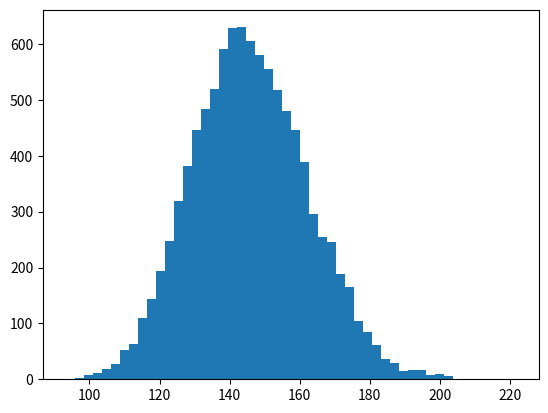

This chart was generated by the following Python code: (Note: this script raises an exception after producing the figure.)
'''
Bootstrap replicates of other statistics

We saw in a previous exercise that the mean is Normally distributed. This does not necessarily hold for
other statistics, but no worry: as hackers, we can always take bootstrap replicates! In this exercise,
you'll generate bootstrap replicates for the variance of the annual rainfall at the Sheffield Weather
Station and plot the histogram of the replicates.

Here, you will make use of the draw_bs_reps() function you defined a few exercises ago. It is provided
below for your reference:

def draw_bs_reps(data, func, size=1):
    return np.array([bootstrap_replicate_1d(data, func) for _ in range(size)])
INSTRUCTIONS
100XP
-Draw 10000 bootstrap replicates of the variance in annual rainfall using your draw_bs_reps() function.
Hint: Pass in np.var for computing the variance.
-Divide your variance replicates - bs_replicates - by 100 to put the variance in units of square
centimeters for convenience.
-Make a histogram of bs_replicates using the normed=True keyword argument and 50 bins.
-Hit 'Submit Answer' to see the plot!
'''
import numpy as np
import matplotlib.pyplot as plt

rainfall = np.array([  875.5,   648.2,   788.1,   940.3,   491.1,   743.5,   730.1,
         686.5,   878.8,   865.6,   654.9,   831.5,   798.1,   681.8,
         743.8,   689.1,   752.1,   837.2,   710.6,   749.2,   967.1,
         701.2,   619. ,   747.6,   803.4,   645.6,   804.1,   787.4,
         646.8,   997.1,   774. ,   734.5,   835. ,   840.7,   659.6,
         828.3,   909.7,   856.9,   578.3,   904.2,   883.9,   740.1,
         773.9,   741.4,   866.8,   871.1,   712.5,   919.2,   927.9,
         809.4,   633.8,   626.8,   871.3,   774.3,   898.8,   789.6,
         936.3,   765.4,   882.1,   681.1,   661.3,   847.9,   683.9,
         985.7,   771.1,   736.6,   713.2,   774.5,   937.7,   694.5,
         598.2,   983.8,   700.2,   901.3,   733.5,   964.4,   609.3,
        1035.2,   718. ,   688.6,   736.8,   643.3,  1038.5,   969. ,
         802.7,   876.6,   944.7,   786.6,   770.4,   808.6,   761.3,
         774.2,   559.3,   674.2,   883.6,   823.9,   960.4,   877.8,
         940.6,   831.8,   906.2,   866.5,   674.1,   998.1,   789.3,
         915. ,   737.1,   763. ,   666.7,   824.5,   913.8,   905.1,
         667.8,   747.4,   784.7,   925.4,   880.2,  1086.9,   764.4,
        1050.1,   595.2,   855.2,   726.9,   785.2,   948.8,   970.6,
         896. ,   618.4,   572.4,  1146.4,   728.2,   864.2,   793. ])

# Generate 10,000 bootstrap replicates of the variance: bs_replicates
def bootstrap_replicate_1d(data, func):
    return func(np.random.choice(data, size=len(data)))

def draw_bs_reps(data, func, size=1):
    return np.array([bootstrap_replicate_1d(data, func) for _ in range(size)])

# Generate 10,000 bootstrap replicates of the variance: bs_replicates
bs_replicates = draw_bs_reps(rainfall, np.var, size=10000)

# Put the variance in units of square centimeters
bs_replicates /= 100

# Make a histogram of the results
_ = plt.hist(bs_replicates, normed=True, bins=50)
_ = plt.xlabel('variance of annual rainfall (sq. cm)')
_ = plt.ylabel('PDF')

# Show the plot
plt.show()


#========================================================#
#                       DEVELOPER                        #
# [redacted]
#                        Github                          #
# [redacted]
#========================================================#